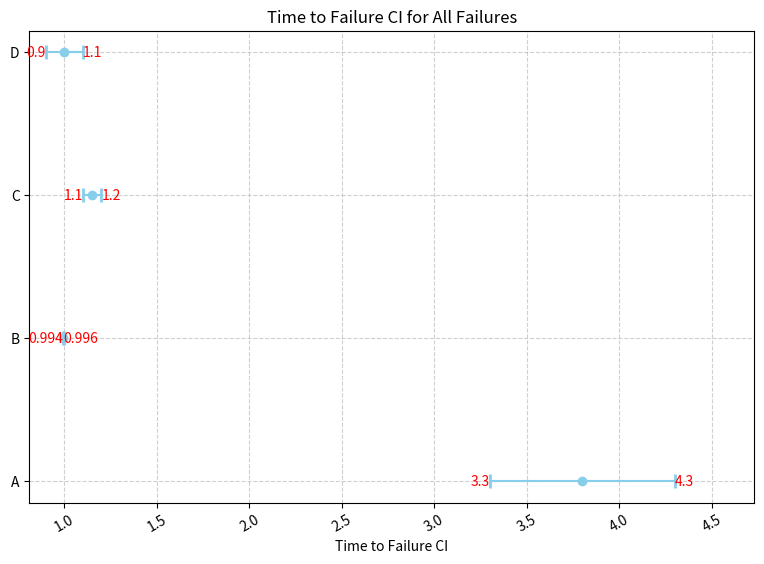

Reproduce this figure in Python.
import matplotlib.pyplot as plt
import numpy as np

def plot(ci_per_node, filename=None, failure_type='all'):
    """
    Plot the confidence intervals for time to failure for each node.

    :param ci_per_node: dict: A dictionary where keys are nodes and values are tuples of the lower and upper bounds of the CI.
    """
    if failure_type == 'all':
        title = 'Time to Failure CI for All Failures'
    elif failure_type == 'base':
        title = 'Time to Failure CI for Base Failures'
    else:
        raise ValueError(f'Invalid failure type: {failure_type}')

    # Convert node names to numeric indices for plotting
    nodes = list(ci_per_node.keys())
    y_positions = np.arange(len(nodes))  # Numeric indices for y-axis

    # Extract lower and upper bounds
    ci_lows = np.array([ci[0] if ci else np.nan for ci in ci_per_node.values()])
    ci_highs = np.array([ci[1] if ci else np.nan for ci in ci_per_node.values()])

    # Compute error bars
    errors = [(ci_highs - ci_lows) / 2]  # Half CI width

    # Create figure
    fig, ax = plt.subplots(figsize=(8, 6))

    # Plot error bars (horizontal, indexed by y_positions)
    ax.errorbar(
        x=(ci_lows + ci_highs) / 2, y=y_positions,
        xerr=errors, fmt='o', color='skyblue', capsize=5, capthick=2
    )

    # Set labels and title
    ax.set_xlabel("Time to Failure CI")
    ax.set_title(title)

    # Map numeric indices back to node names
    ax.set_yticks(y_positions)
    ax.set_yticklabels(nodes)

    # Expand x-axis limits slightly for clarity
    ax.set_xlim(np.nanmin(ci_lows) * 0.9, np.nanmax(ci_highs) * 1.1)

    # Annotate actual values
    for i, (low, high) in enumerate(zip(ci_lows, ci_highs)):
        ax.text(low, i, f"{low:.3g}", va='center', ha='right', fontsize=10, color="red")
        ax.text(high, i, f"{high:.3g}", va='center', ha='left', fontsize=10, color="red")

    # Improve layout
    plt.xticks(rotation=30)
    plt.grid(True, which="both", linestyle="--", alpha=0.6)
    plt.tight_layout(pad=2)

    # Save or show the plot
    if filename:
        plt.savefig(filename, bbox_inches="tight")
    else:
        plt.show()


# Example usage
if __name__ == '__main__':
    ci_data = {
        'A': (3.3, 4.3),
        'B': (0.994, 0.996),
        'C': (1.1, 1.2),
        'D': (0.9, 1.1),
    }

    plot(ci_data, failure_type='all')
